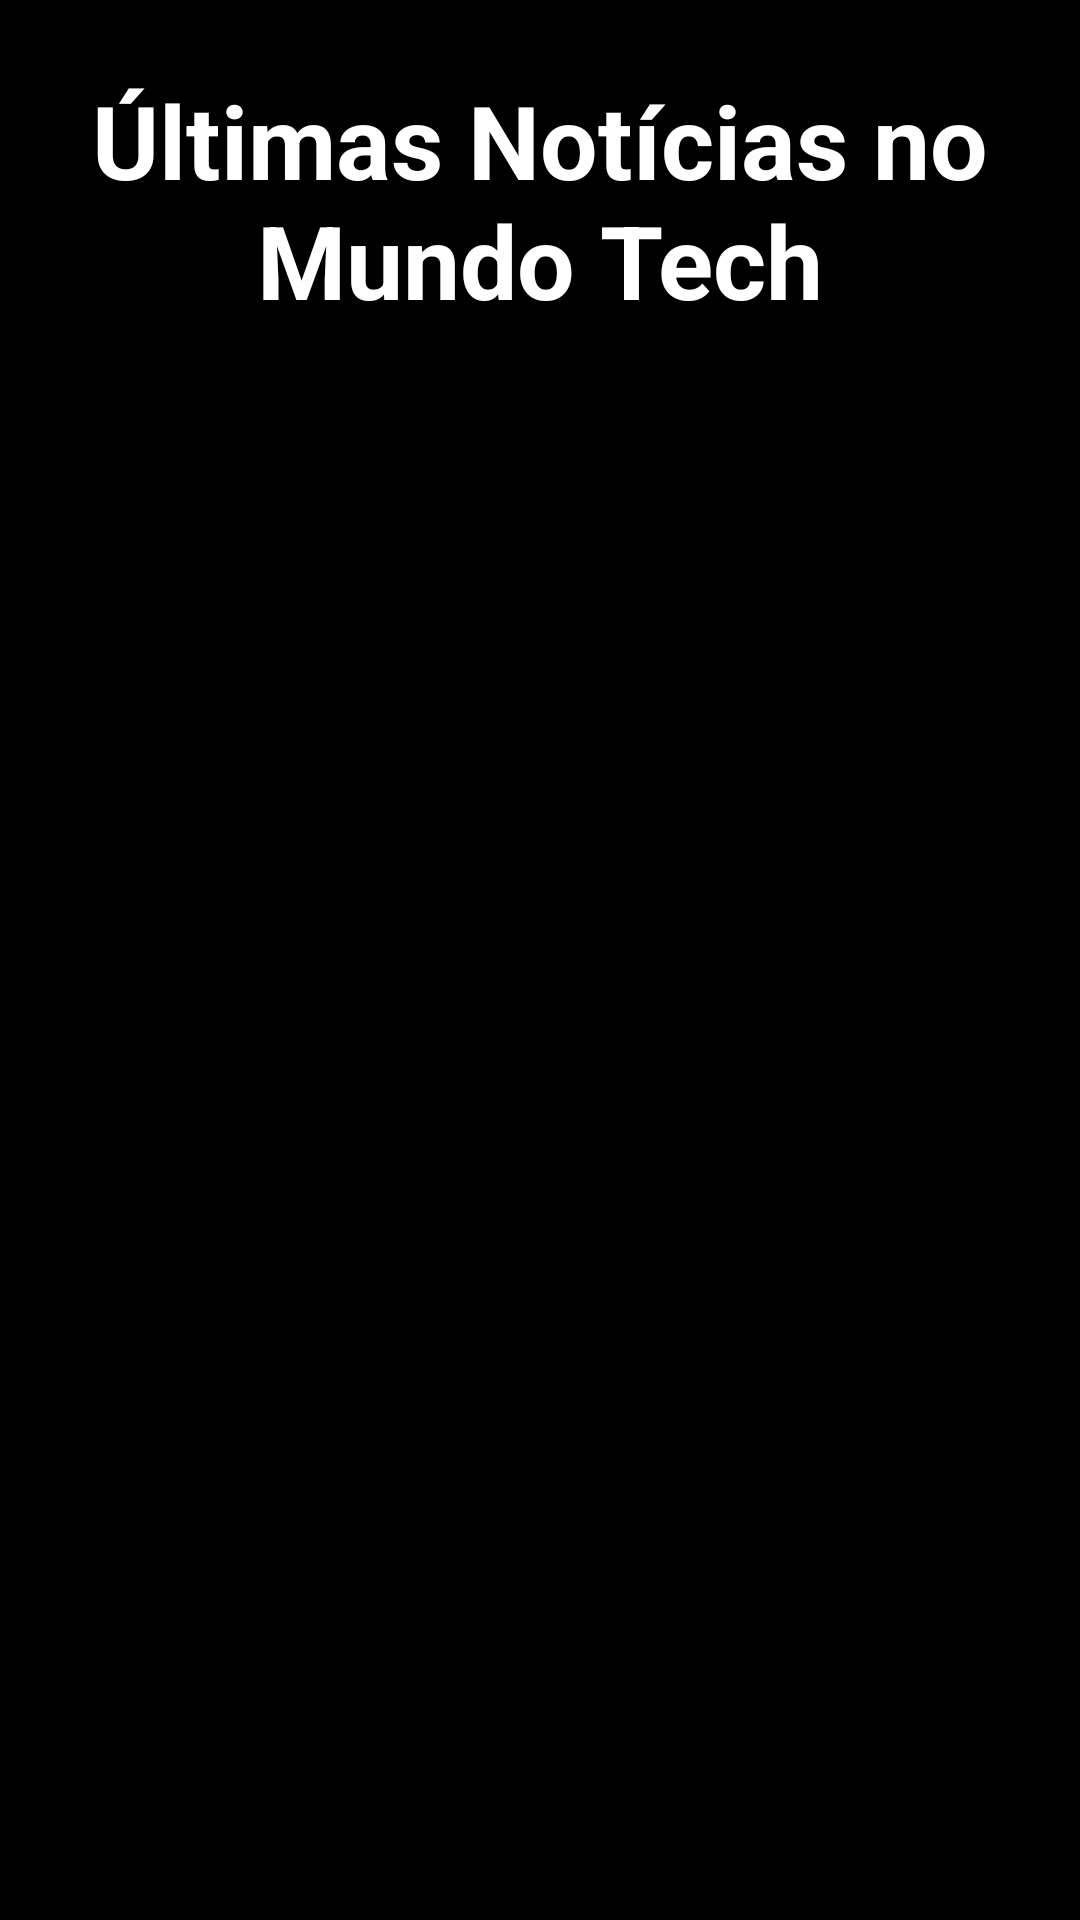

The Android layout XML behind this screen, and the referenced resources:
<!-- AndroidManifest.xml: application theme Theme.APPSOCIAL -->
<!-- res/layout/activity_tela02.xml -->
<?xml version="1.0" encoding="utf-8"?>
<androidx.constraintlayout.widget.ConstraintLayout xmlns:android="http://schemas.android.com/apk/res/android"
    xmlns:app="http://schemas.android.com/apk/res-auto"
    xmlns:tools="http://schemas.android.com/tools"
    android:id="@+id/layout"
    android:layout_width="match_parent"
    android:layout_height="match_parent"
    android:background="#000000"
    tools:context=".Tela02">

    <TextView
        android:id="@+id/textView"
        android:layout_width="wrap_content"
        android:layout_height="wrap_content"
        android:layout_marginTop="24dp"
        android:text="Últimas Notícias no Mundo Tech"
        android:textAlignment="center"
        android:textColor="#FFFFFF"
        android:textSize="34sp"
        android:textStyle="bold"
        app:layout_constraintBottom_toTopOf="@+id/listview1"
        app:layout_constraintEnd_toEndOf="parent"
        app:layout_constraintStart_toStartOf="parent"
        app:layout_constraintTop_toTopOf="parent" />

    <ListView
        android:id="@+id/listview1"
        android:layout_width="409dp"
        android:layout_height="620dp"
        android:layout_marginTop="24dp"
        app:layout_constraintEnd_toEndOf="parent"
        app:layout_constraintStart_toStartOf="parent"
        app:layout_constraintTop_toBottomOf="@+id/textView" />
</androidx.constraintlayout.widget.ConstraintLayout>
<!-- resources referenced by this layout -->
<resources>
  <style name="Theme.APPSOCIAL" parent="Base.Theme.APPSOCIAL" />
  <style name="Base.Theme.APPSOCIAL" parent="Theme.Material3.DayNight.NoActionBar">
          
          
      </style>
</resources>
